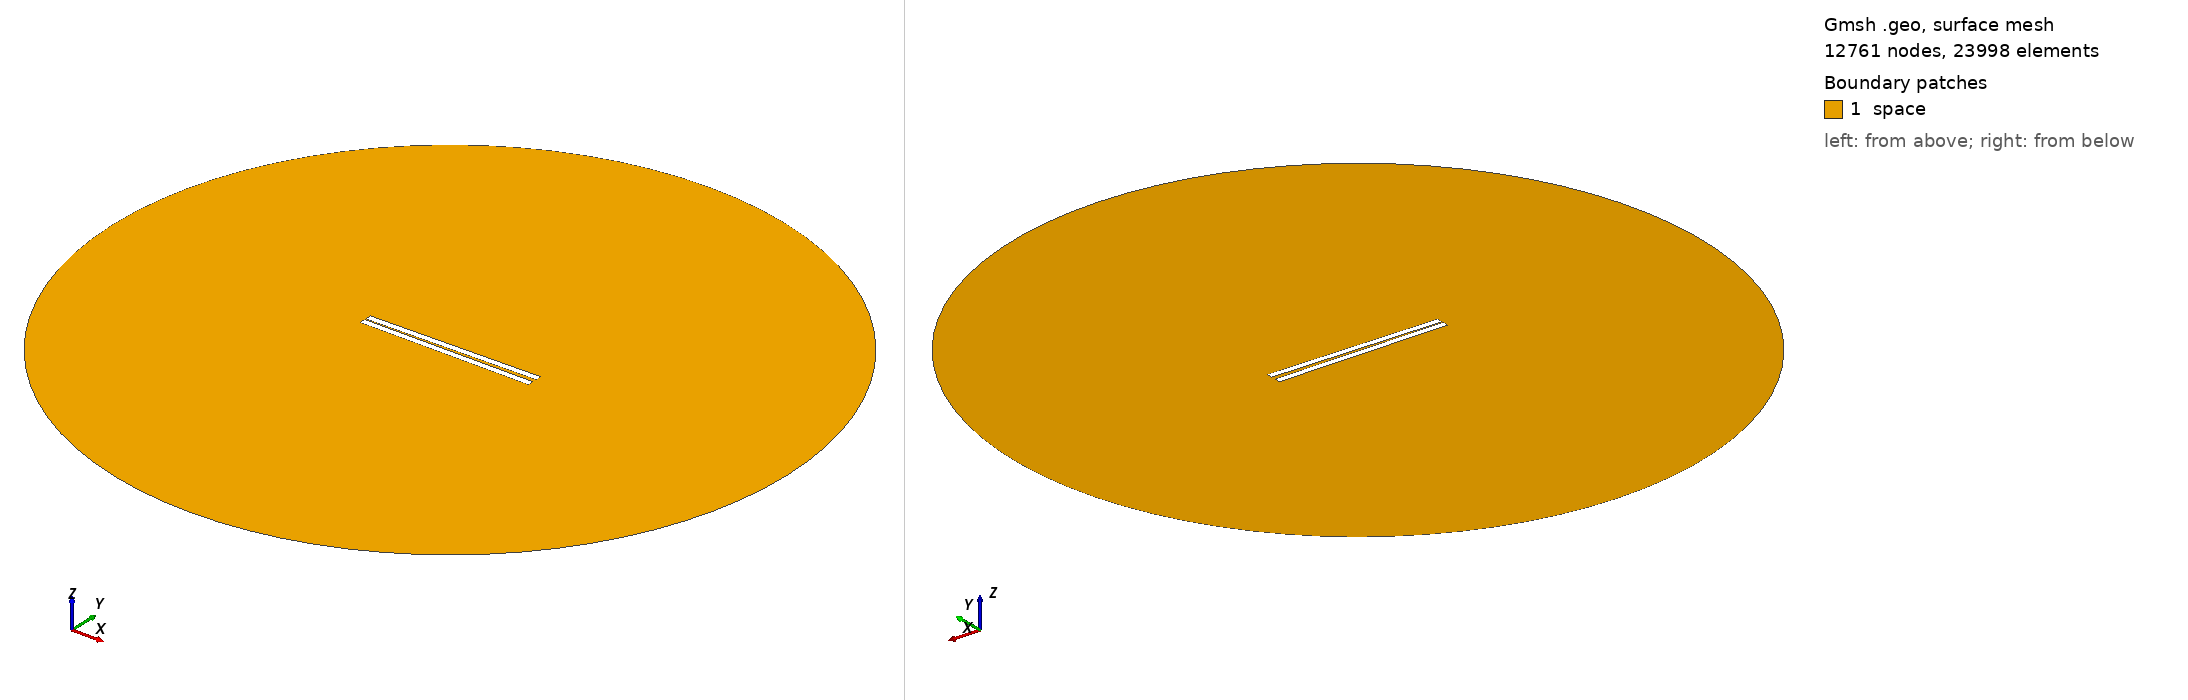

Gmsh geometry script, surface-meshed: 12761 nodes, 23998 surface elements. Boundary patches (legend numbers): 1 space. Left view from above one corner, right view from below the opposite corner. Legend entries are the model's physical surfaces. The drawing asked Gmsh for element sizes between 1% and 20% of the model's largest extent; the script's own settings can give other sizes.

=== 111.geo (drawn) ===
// Set the geometry kernel
SetFactory("OpenCASCADE");

//---------------------------------------
// Rectangles
//---------------------------------------

// Rectangle 1 (top)
Point(1) = {-49.84444444444444, 0.8055555555555556, 0, 1.0};
Point(2) = {49.84444444444444, 0.8055555555555556, 0, 1.0};
Point(3) = {49.84444444444444, 4.4944444444444445, 0, 1.0};
Point(4) = {-49.84444444444444, 4.4944444444444445, 0, 1.0};

Line(1) = {1, 2};
Line(2) = {2, 3};
Line(3) = {3, 4};
Line(4) = {4, 1};

Line Loop(1) = {1, 2, 3, 4};
Plane Surface(1) = {1};

Rotate { {0, 0, 1}, {0,  0.8055555555555556,  0}, 0.017 } {
  Surface{1};
}

// Rectangle 2 (bottom)
Point(5) = {-49.84444444444444, -0.8055555555555556, 0, 1.0};
Point(6) = {49.84444444444444, -0.8055555555555556, 0, 1.0};
Point(7) = {49.84444444444444, -4.4944444444444445, 0, 1.0};
Point(8) = {-49.84444444444444, -4.4944444444444445, 0, 1.0};

Line(5) = {5, 6};
Line(6) = {6, 7};
Line(7) = {7, 8};
Line(8) = {8, 5};

Line Loop(2) = {5, 6, 7, 8};
Plane Surface(2) = {2}; 


//---------------------------------------
// Circle
//---------------------------------------

// Define points
Point(9) = {0, 0, 0};        // Center
Point(10) = {200, 0, 0};     // Start point
Point(11) = {0, 200, 0};     // 90 degrees
Point(12) = {-200, 0, 0};    // 180 degrees
Point(13) = {0, -200, 0};    // 270 degrees

// Define circle arcs (each needs start, center, end)
Circle(9) = {10, 9, 11};
Circle(10) = {11, 9, 12};
Circle(11) = {12, 9, 13};
Circle(12) = {13, 9, 10};

// Define curve loop and surface if needed
Curve Loop(3) = {9, 10, 11, 12};
Surface(3) = {3};

// Subtract Rectangles from Circle
BooleanDifference{ Surface{3}; Delete; }{ Surface{1}; Surface{2}; Delete; }

//---------------------------------------
// Transfinite Lines and Surface
//---------------------------------------
r = 7;
Transfinite Line {1, 3} = 50*r Using Progression 1;
Transfinite Line {2, 4} = 2*r Using Progression 1;
Transfinite Line {5, 7} = 50*r Using Progression 1;
Transfinite Line {6, 8} = 2*r Using Progression 1;
Transfinite Line {9, 10, 11, 12} = 20 Using Progression 1;

//---------------------------------------
// Define Physical Groups
//---------------------------------------                

//--- Physical Curves
// Physical groups for boundaries
Physical Line("force_segment", 10) = {1};
Physical Line("upper_plate", 11) = {2, 3, 4};
Physical Line("lower_plate", 12) = {5, 6, 7, 8};
Physical Line("boundary", 20) = {9, 10, 11, 12};

//--- Physical Surfaces
Physical Surface("space", 30) = {3};

//---------------------------------------
// 6. Generate the Mesh
//---------------------------------------
Mesh 2;  // 2D mesh generation
